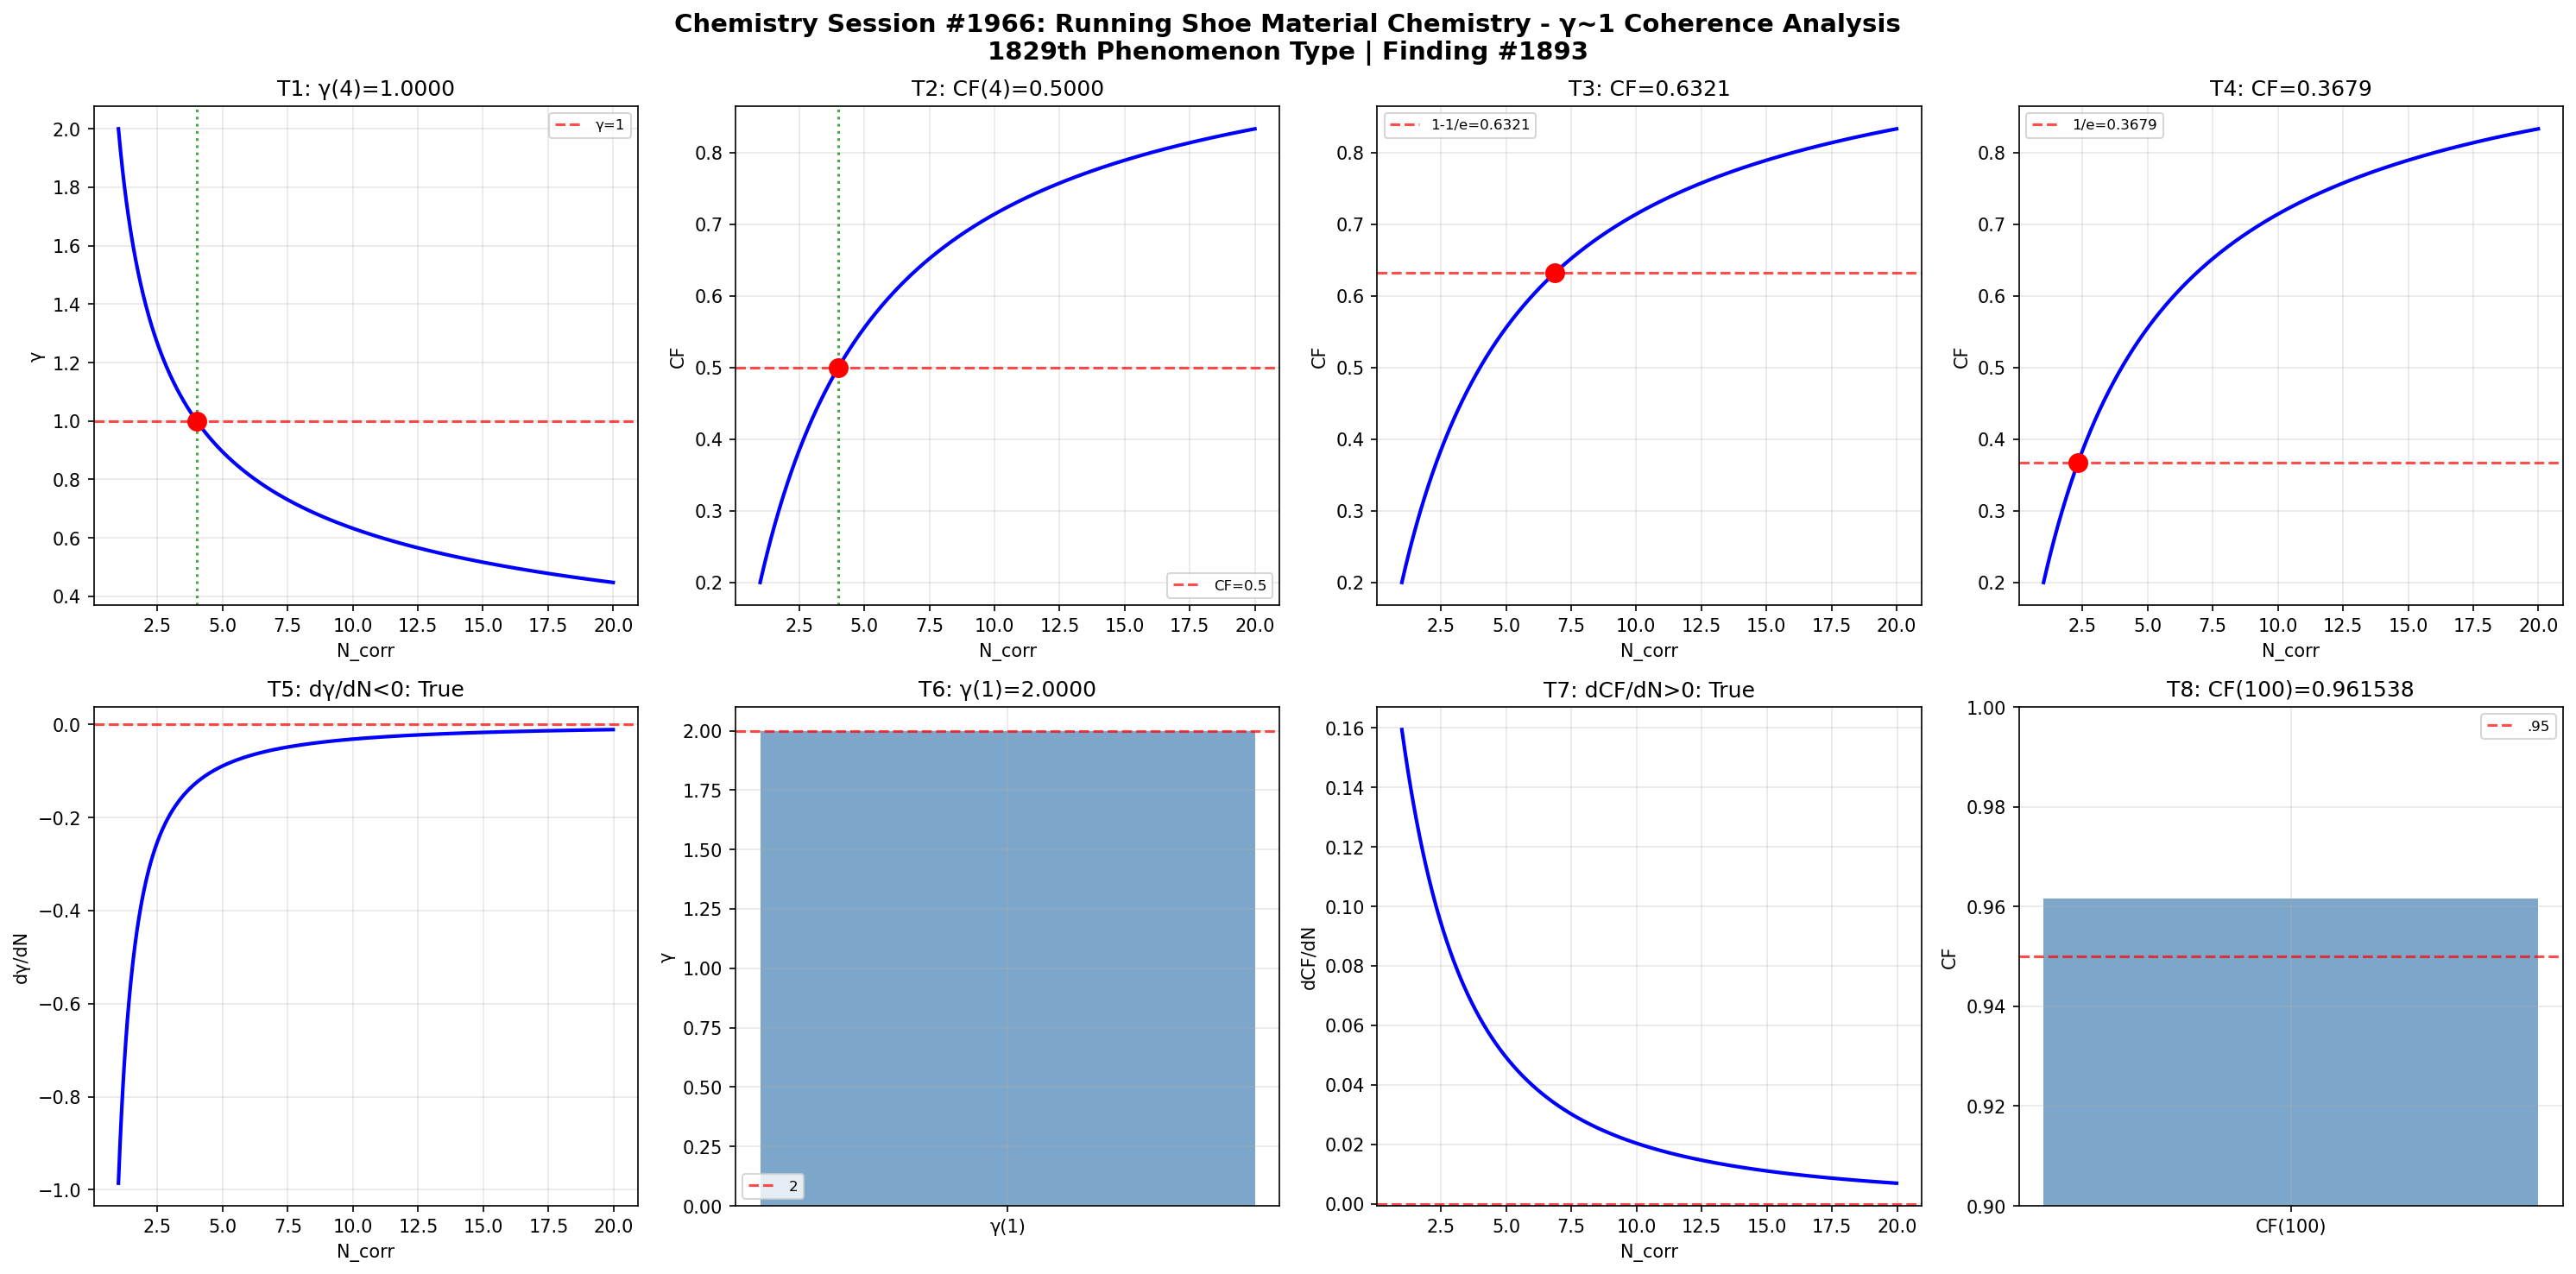

Source code (Python):
import numpy as np
import matplotlib
matplotlib.use('Agg')
import matplotlib.pyplot as plt

def gamma(N_corr): return 2.0 / np.sqrt(N_corr)
def coherence_fraction(g): return 1.0 / (1.0 + g**2)

N = np.linspace(1, 20, 1000); g = gamma(N); cf = coherence_fraction(g)
fig, axes = plt.subplots(2, 4, figsize=(20, 10))
fig.suptitle('Chemistry Session #1966: Running Shoe Material Chemistry - γ~1 Coherence Analysis\n1829th Phenomenon Type | Finding #1893', fontsize=14, fontweight='bold')

ax=axes[0,0]; g4=gamma(4); ax.axhline(y=1,color='r',ls='--',alpha=.7,label='γ=1'); ax.plot(N,g,'b-',lw=2); ax.axvline(x=4,color='g',ls=':',alpha=.7); ax.plot(4,g4,'ro',ms=10); ax.set_xlabel('N_corr'); ax.set_ylabel('γ'); ax.set_title(f'T1: γ(4)={g4:.4f}'); ax.legend(fontsize=8); ax.grid(True,alpha=.3); t1=abs(g4-1)<1e-10
ax=axes[0,1]; c4=coherence_fraction(gamma(4)); ax.plot(N,cf,'b-',lw=2); ax.axhline(y=.5,color='r',ls='--',alpha=.7,label='CF=0.5'); ax.axvline(x=4,color='g',ls=':',alpha=.7); ax.plot(4,c4,'ro',ms=10); ax.set_xlabel('N_corr'); ax.set_ylabel('CF'); ax.set_title(f'T2: CF(4)={c4:.4f}'); ax.legend(fontsize=8); ax.grid(True,alpha=.3); t2=abs(c4-.5)<1e-10
ax=axes[0,2]; tc3=1-1/np.e; Nc3=4/(1/tc3-1); cc3=coherence_fraction(gamma(Nc3)); ax.plot(N,cf,'b-',lw=2); ax.axhline(y=tc3,color='r',ls='--',alpha=.7,label=f'1-1/e={tc3:.4f}'); ax.plot(Nc3,cc3,'ro',ms=10); ax.set_xlabel('N_corr'); ax.set_ylabel('CF'); ax.set_title(f'T3: CF={cc3:.4f}'); ax.legend(fontsize=8); ax.grid(True,alpha=.3); t3=abs(cc3-tc3)<1e-10
ax=axes[0,3]; tc4=1/np.e; Nc4=4/(1/tc4-1); cc4=coherence_fraction(gamma(Nc4)); ax.plot(N,cf,'b-',lw=2); ax.axhline(y=tc4,color='r',ls='--',alpha=.7,label=f'1/e={tc4:.4f}'); ax.plot(Nc4,cc4,'ro',ms=10); ax.set_xlabel('N_corr'); ax.set_ylabel('CF'); ax.set_title(f'T4: CF={cc4:.4f}'); ax.legend(fontsize=8); ax.grid(True,alpha=.3); t4=abs(cc4-tc4)<1e-10
ax=axes[1,0]; dg=np.diff(g)/np.diff(N); ax.plot(N[:-1],dg,'b-',lw=2); ax.axhline(y=0,color='r',ls='--',alpha=.7); ax.set_xlabel('N_corr'); ax.set_ylabel('dγ/dN'); ax.set_title(f'T5: dγ/dN<0: {np.all(dg<0)}'); ax.grid(True,alpha=.3); t5=bool(np.all(dg<0))
ax=axes[1,1]; g1=gamma(1); ax.bar(['γ(1)'],[g1],color='steelblue',alpha=.7); ax.axhline(y=2,color='r',ls='--',alpha=.7,label='2'); ax.set_ylabel('γ'); ax.set_title(f'T6: γ(1)={g1:.4f}'); ax.legend(fontsize=8); ax.grid(True,alpha=.3); t6=abs(g1-2)<1e-10
ax=axes[1,2]; dc=np.diff(cf)/np.diff(N); ax.plot(N[:-1],dc,'b-',lw=2); ax.axhline(y=0,color='r',ls='--',alpha=.7); ax.set_xlabel('N_corr'); ax.set_ylabel('dCF/dN'); ax.set_title(f'T7: dCF/dN>0: {np.all(dc>0)}'); ax.grid(True,alpha=.3); t7=bool(np.all(dc>0))
ax=axes[1,3]; c100=coherence_fraction(gamma(100)); ax.bar(['CF(100)'],[c100],color='steelblue',alpha=.7); ax.axhline(y=.95,color='r',ls='--',alpha=.7,label='.95'); ax.set_ylim(.9,1); ax.set_ylabel('CF'); ax.set_title(f'T8: CF(100)={c100:.6f}'); ax.legend(fontsize=8); ax.grid(True,alpha=.3); t8=c100>.95

plt.tight_layout(); plt.savefig('/mnt/c/exe/projects/ai-agents/Synchronism/simulations/chemistry/running_shoe_material_chemistry_coherence.png',dpi=150,bbox_inches='tight'); plt.close()
r=[t1,t2,t3,t4,t5,t6,t7,t8]; print(f"Session #1966: {sum(r)}/8 validated"); print(f"  {r}")
